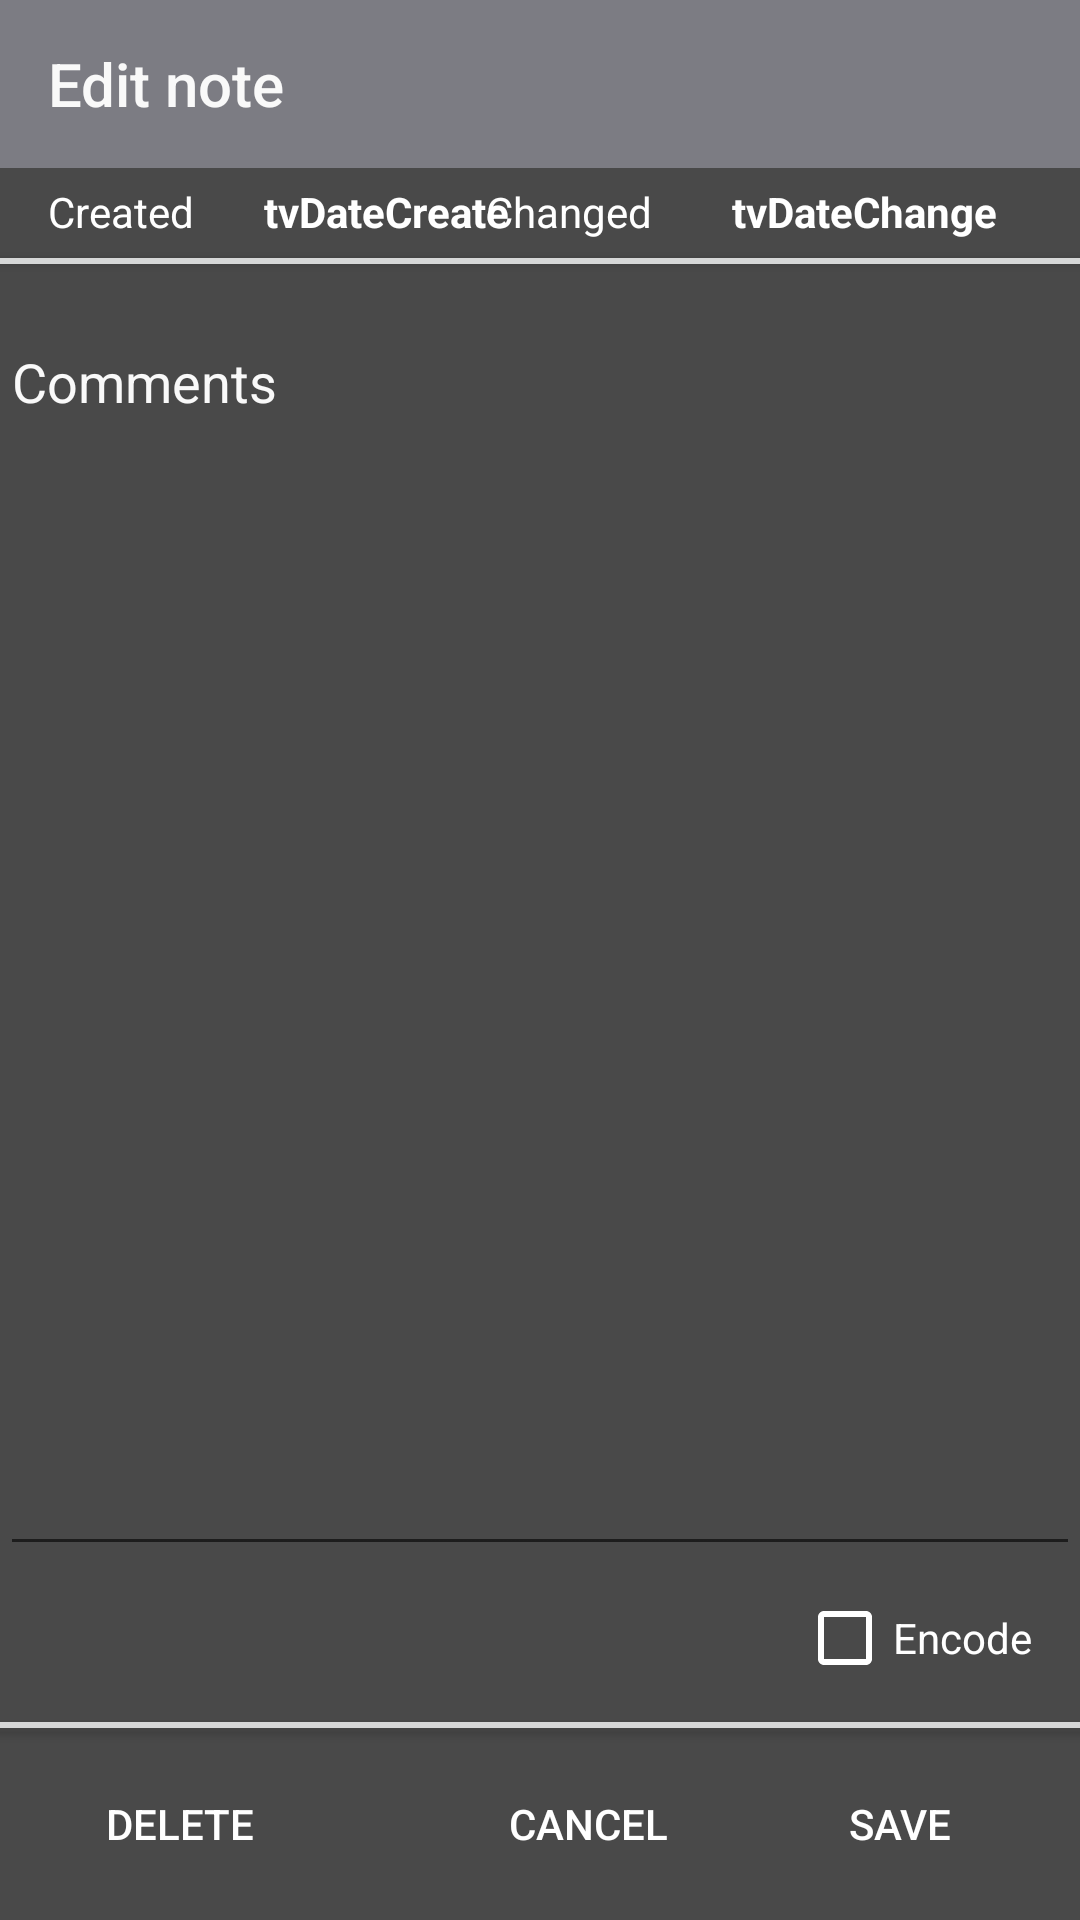

Produce the Android XML layout that renders to this screen, including the resource entries it uses.
<!-- AndroidManifest.xml: application theme AppDarkTheme -->
<!-- res/layout/activity_add_edit_notes.xml -->
<?xml version="1.0" encoding="utf-8"?>
<android.support.constraint.ConstraintLayout xmlns:android="http://schemas.android.com/apk/res/android"
    xmlns:app="http://schemas.android.com/apk/res-auto"
    xmlns:tools="http://schemas.android.com/tools"
    android:layout_width="match_parent"
    android:layout_height="match_parent"
    android:background="@color/сolorBackgroundBlack"
    android:theme="@style/AppDarkTheme.NoActionBar"
    tools:context="com.example.shinkaryuk.passbook.addEditPass"
    tools:layout_editor_absoluteY="81dp">

    <Button
        android:id="@+id/button4"
        android:layout_width="0dp"
        android:layout_height="2dp"
        android:layout_marginTop="4dp"
        android:layout_marginBottom="8dp"
        android:background="?attr/colorButtonNormal"
        app:layout_constraintBottom_toTopOf="@+id/btnSave"
        app:layout_constraintEnd_toEndOf="parent"
        app:layout_constraintHorizontal_bias="0.0"
        app:layout_constraintStart_toStartOf="parent"
        app:layout_constraintTop_toBottomOf="@+id/cb_IsCryptNotes" />

    <CheckBox
        android:id="@+id/cb_IsCryptNotes"
        android:layout_width="wrap_content"
        android:layout_height="32dp"
        android:layout_marginTop="4dp"
        android:layout_marginEnd="16dp"
        android:layout_marginBottom="8dp"
        android:text="@string/control_encode"
        android:textColor="@android:color/white"
        android:theme="@style/MyCheckBox"
        app:layout_constraintBottom_toTopOf="@+id/button4"
        app:layout_constraintEnd_toEndOf="parent"
        app:layout_constraintTop_toBottomOf="@+id/etNotesNote" />

    <TextView
        android:id="@+id/tvDateCreateNote"
        android:layout_width="100dp"
        android:layout_height="20dp"
        android:layout_marginStart="12dp"
        android:layout_marginTop="5dp"
        android:text="tvDateCreate"
        android:textColor="@android:color/white"
        android:textStyle="bold"
        app:layout_constraintStart_toEndOf="@+id/textView3"
        app:layout_constraintTop_toBottomOf="@+id/addEditNotesToolbar" />

    <TextView
        android:id="@+id/tvDateChangeNote"
        android:layout_width="100dp"
        android:layout_height="20dp"
        android:layout_marginTop="5dp"
        android:layout_marginEnd="16dp"
        android:text="tvDateChange"
        android:textColor="@android:color/white"
        android:textStyle="bold"
        app:layout_constraintEnd_toEndOf="parent"
        app:layout_constraintTop_toBottomOf="@+id/addEditNotesToolbar" />

    <android.support.v7.widget.Toolbar
        android:id="@+id/addEditNotesToolbar"
        android:layout_width="match_parent"
        android:layout_height="?attr/actionBarSize"
        android:background="?attr/colorPrimary"
        app:layout_constraintEnd_toEndOf="parent"
        app:layout_constraintStart_toStartOf="parent"
        app:layout_constraintTop_toTopOf="parent"
        app:layout_scrollFlags="scroll|enterAlways"
        app:popupTheme="@style/AppDarkTheme.PopupOverlay"
        app:title="@string/title_activity_addeditnote"
        app:titleTextColor="@color/сolorTextBlack">

    </android.support.v7.widget.Toolbar>

    <EditText
        android:id="@+id/etNotesNote"
        style="@style/Widget.AppCompat.EditText"
        android:layout_width="0dp"
        android:layout_height="0dp"
        android:layout_marginTop="24dp"
        android:layout_marginBottom="4dp"
        android:ems="10"
        android:gravity="top"
        android:hint="@string/hint_comment"
        android:inputType="textCapSentences|textMultiLine"
        android:textAlignment="textStart"
        android:textColor="@android:color/white"
        android:textColorHint="@color/сolorTextBlack"
        app:layout_constraintBottom_toTopOf="@+id/cb_IsCryptNotes"
        app:layout_constraintEnd_toEndOf="parent"
        app:layout_constraintStart_toStartOf="parent"
        app:layout_constraintTop_toBottomOf="@+id/tvDateCreateNote" />

    <Button
        android:id="@+id/btnSave"
        style="@style/Widget.AppCompat.Button.Borderless"
        android:layout_width="wrap_content"
        android:layout_height="wrap_content"
        android:layout_marginEnd="16dp"
        android:layout_marginBottom="8dp"
        android:onClick="okEdit"
        android:text="@string/control_save"
        android:textColor="@android:color/white"
        app:layout_constraintBottom_toBottomOf="parent"
        app:layout_constraintEnd_toEndOf="parent"
        app:layout_constraintRight_toRightOf="parent" />

    <Button
        android:id="@+id/btnCancel"
        style="@style/Widget.AppCompat.Button.Borderless"
        android:layout_width="wrap_content"
        android:layout_height="wrap_content"
        android:layout_marginEnd="16dp"
        android:layout_marginBottom="8dp"
        android:onClick="cancelEdit"
        android:text="@string/control_cancel"
        android:textAlignment="center"
        android:textColor="@android:color/white"
        app:layout_constraintBottom_toBottomOf="parent"
        app:layout_constraintEnd_toStartOf="@+id/btnSave" />

    <Button
        android:id="@+id/btnDelete"
        style="@style/Widget.AppCompat.Button.Borderless"
        android:layout_width="wrap_content"
        android:layout_height="wrap_content"
        android:layout_marginStart="16dp"
        android:layout_marginBottom="8dp"
        android:onClick="deleteEdit"
        android:text="@string/control_delete"
        android:textColor="@android:color/white"
        app:layout_constraintBottom_toBottomOf="parent"
        app:layout_constraintStart_toStartOf="parent" />

    <TextView
        android:id="@+id/textView3"
        android:layout_width="60dp"
        android:layout_height="19dp"
        android:layout_marginStart="16dp"
        android:layout_marginTop="5dp"
        android:text="@string/label_create_date"
        android:textColor="@android:color/white"
        app:layout_constraintStart_toStartOf="parent"
        app:layout_constraintTop_toBottomOf="@+id/addEditNotesToolbar" />

    <TextView
        android:id="@+id/textView4"
        android:layout_width="70dp"
        android:layout_height="19dp"
        android:layout_marginTop="5dp"
        android:layout_marginEnd="12dp"
        android:text="@string/label_change_date"
        android:textColor="@android:color/white"
        app:layout_constraintEnd_toStartOf="@+id/tvDateChangeNote"
        app:layout_constraintTop_toBottomOf="@+id/addEditNotesToolbar" />

    <Button
        android:id="@+id/button2"
        android:layout_width="0dp"
        android:layout_height="2dp"
        android:layout_marginTop="5dp"
        android:background="?attr/colorButtonNormal"
        app:layout_constraintEnd_toEndOf="parent"
        app:layout_constraintHorizontal_bias="0.0"
        app:layout_constraintStart_toStartOf="parent"
        app:layout_constraintTop_toBottomOf="@+id/tvDateCreateNote" />

</android.support.constraint.ConstraintLayout>
<!-- resources referenced by this layout -->
<resources>
  <string name="control_cancel">Cancel</string>
  <string name="control_delete">Delete</string>
  <string name="control_encode">Encode</string>
  <string name="control_save">Save</string>
  <string name="hint_comment">Comments</string>
  <string name="label_change_date">Changed</string>
  <string name="label_create_date">Created</string>
  <string name="title_activity_addeditnote">Edit note</string>
  <style name="AppDarkTheme.NoActionBar">
          <item name="windowActionBar">false</item>
          <item name="windowNoTitle">true</item>
      </style>
  <style name="AppDarkTheme.PopupOverlay" parent="ThemeOverlay.AppCompat.Light" />
  <style name="MyCheckBox" parent="Theme.AppCompat.Light">
          <item name="colorControlNormal">@android:color/white</item>
          <item name="colorControlActivated">@color/colorAccent</item>
      </style>
  <style name="AppDarkTheme" parent="Theme.AppCompat.Light.DarkActionBar">
          
          <item name="colorPrimary">@color/сolorPrimaryBlack</item>
          <item name="colorPrimaryDark">@color/сolorPrimaryDarkBlack</item>
          <item name="colorAccent">@color/colorAccent</item>
      </style>
  <color name="colorAccent">#FF0000</color>
</resources>
